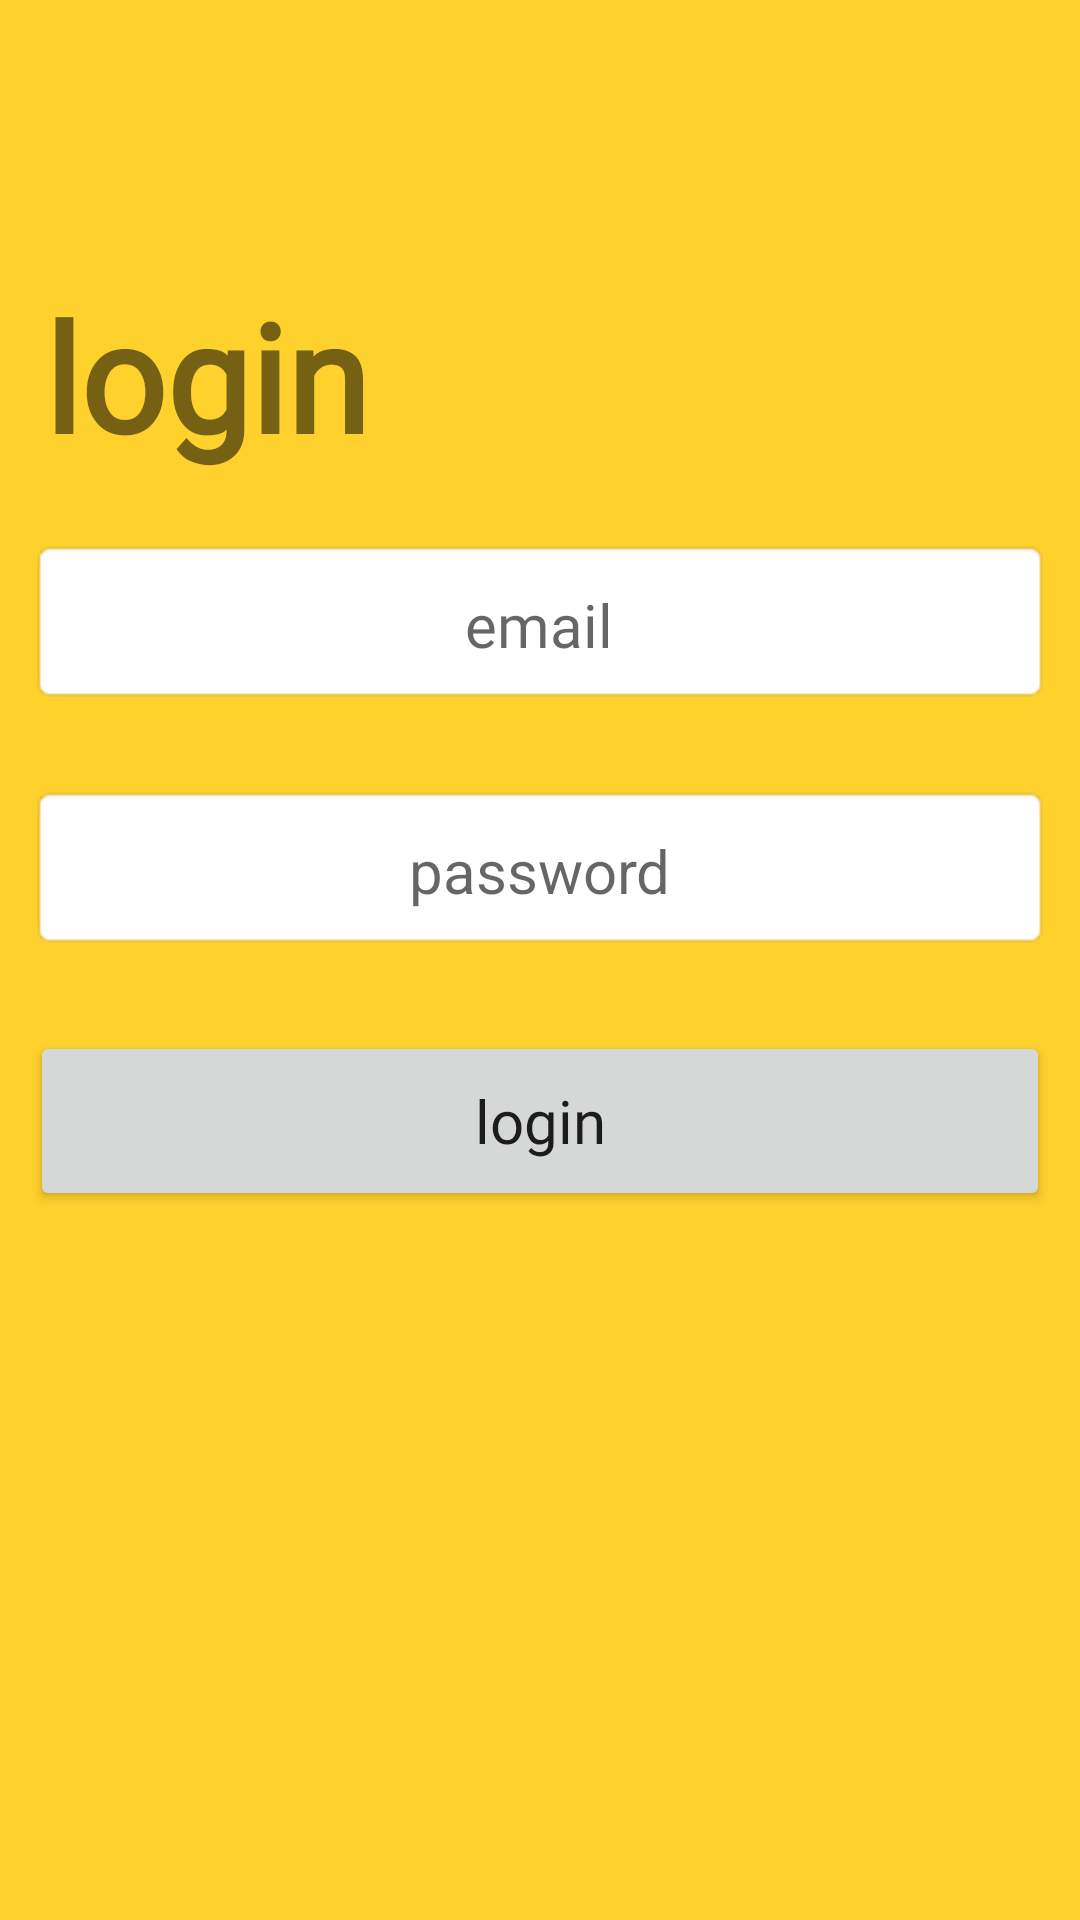

Layout XML and referenced resources for this Android screen:
<!-- AndroidManifest.xml: application theme Theme.NUSupper -->
<!-- res/layout/activity_login.xml -->
<?xml version="1.0" encoding="utf-8"?>
<androidx.constraintlayout.widget.ConstraintLayout xmlns:android="http://schemas.android.com/apk/res/android"
    xmlns:app="http://schemas.android.com/apk/res-auto"
    xmlns:tools="http://schemas.android.com/tools"
    android:layout_width="match_parent"
    android:layout_height="match_parent"
    android:background="@color/yellow"
    tools:context=".authentication.Login">

    <TextView
        android:id="@+id/loginTitle"
        android:layout_width="330dp"
        android:layout_height="66dp"
        android:layout_marginTop="222dp"
        android:layout_marginBottom="22dp"
        android:fontFamily="@font/roboto_slab"
        android:text="@string/login_title"
        android:textSize="50sp"
        android:textStyle="bold"
        app:layout_constraintBottom_toTopOf="@+id/EmailAddress"
        app:layout_constraintEnd_toEndOf="parent"
        app:layout_constraintHorizontal_bias="0.493"
        app:layout_constraintStart_toStartOf="parent"
        app:layout_constraintTop_toTopOf="parent" />

    <EditText
        android:id="@+id/EmailAddress"
        android:layout_width="340dp"
        android:layout_height="55dp"
        android:layout_marginStart="35dp"
        android:layout_marginEnd="35dp"
        android:layout_marginBottom="27dp"
        android:autofillHints="emailAddress"
        android:background="@android:drawable/editbox_background_normal"
        android:ems="10"
        android:fontFamily="@font/roboto_slab"
        android:gravity="center_horizontal"
        android:hint="@string/login_email"
        android:inputType="textEmailAddress"
        android:textAlignment="center"
        android:paddingTop="15dp"
        android:textSize="20sp"
        app:layout_constraintBottom_toTopOf="@+id/Password"
        app:layout_constraintEnd_toEndOf="parent"
        app:layout_constraintStart_toStartOf="parent"
        app:layout_constraintTop_toBottomOf="@+id/loginTitle"
        tools:ignore="TextContrastCheck" />

    <EditText
        android:id="@+id/Password"
        android:layout_width="340dp"
        android:layout_height="55dp"
        android:layout_marginStart="35dp"
        android:layout_marginEnd="35dp"
        android:layout_marginBottom="27dp"
        android:autofillHints="password"
        android:background="@android:drawable/editbox_background_normal"
        android:ems="10"
        android:gravity="center_horizontal"
        android:hint="@string/login_password"
        android:inputType="textPassword"
        android:textAlignment="center"
        android:paddingTop="15dp"
        android:textSize="20sp"
        app:layout_constraintBottom_toTopOf="@+id/button"
        app:layout_constraintEnd_toEndOf="parent"
        app:layout_constraintStart_toStartOf="parent"
        app:layout_constraintTop_toBottomOf="@+id/EmailAddress"
        app:passwordToggleEnabled="true"
        tools:ignore="TextContrastCheck" />

    <Button
        android:id="@+id/button"
        android:layout_width="340dp"
        android:layout_height="60dp"
        android:layout_marginStart="35dp"
        android:layout_marginEnd="35dp"
        android:layout_marginBottom="367dp"
        android:checkable="false"
        android:clickable="true"
        android:focusable="true"
        android:fontFamily="@font/roboto"
        android:text="@string/login"
        android:textAllCaps="false"
        android:textSize="20sp"
        app:layout_constraintBottom_toBottomOf="parent"
        app:layout_constraintEnd_toEndOf="parent"
        app:layout_constraintStart_toStartOf="parent"
        app:layout_constraintTop_toBottomOf="@+id/Password"
        tools:ignore="DuplicateSpeakableTextCheck" />


</androidx.constraintlayout.widget.ConstraintLayout>
<!-- resources referenced by this layout -->
<resources>
  <color name="yellow">#FFD12D</color>
  <string name="login">login</string>
  <string name="login_email">email</string>
  <string name="login_password">password</string>
  <string name="login_title">login</string>
  <style name="Theme.NUSupper" parent="Theme.MaterialComponents.Light.NoActionBar">
          
          <item name="colorPrimary">@color/brown</item>
          <item name="colorPrimaryVariant">@color/black</item>
          <item name="colorOnPrimary">@color/white</item>
          
          <item name="colorSecondary">@color/brown</item>
          <item name="colorSecondaryVariant">@color/teal_700</item>
          <item name="colorOnSecondary">@color/black</item>
          
          <item name="android:statusBarColor" tools:targetApi="l">?attr/colorPrimaryVariant</item>
          
      </style>
  <color name="brown">#57500E</color>
  <color name="black">#FF000000</color>
  <color name="white">#FFFFFFFF</color>
  <color name="teal_700">#FF018786</color>
</resources>
